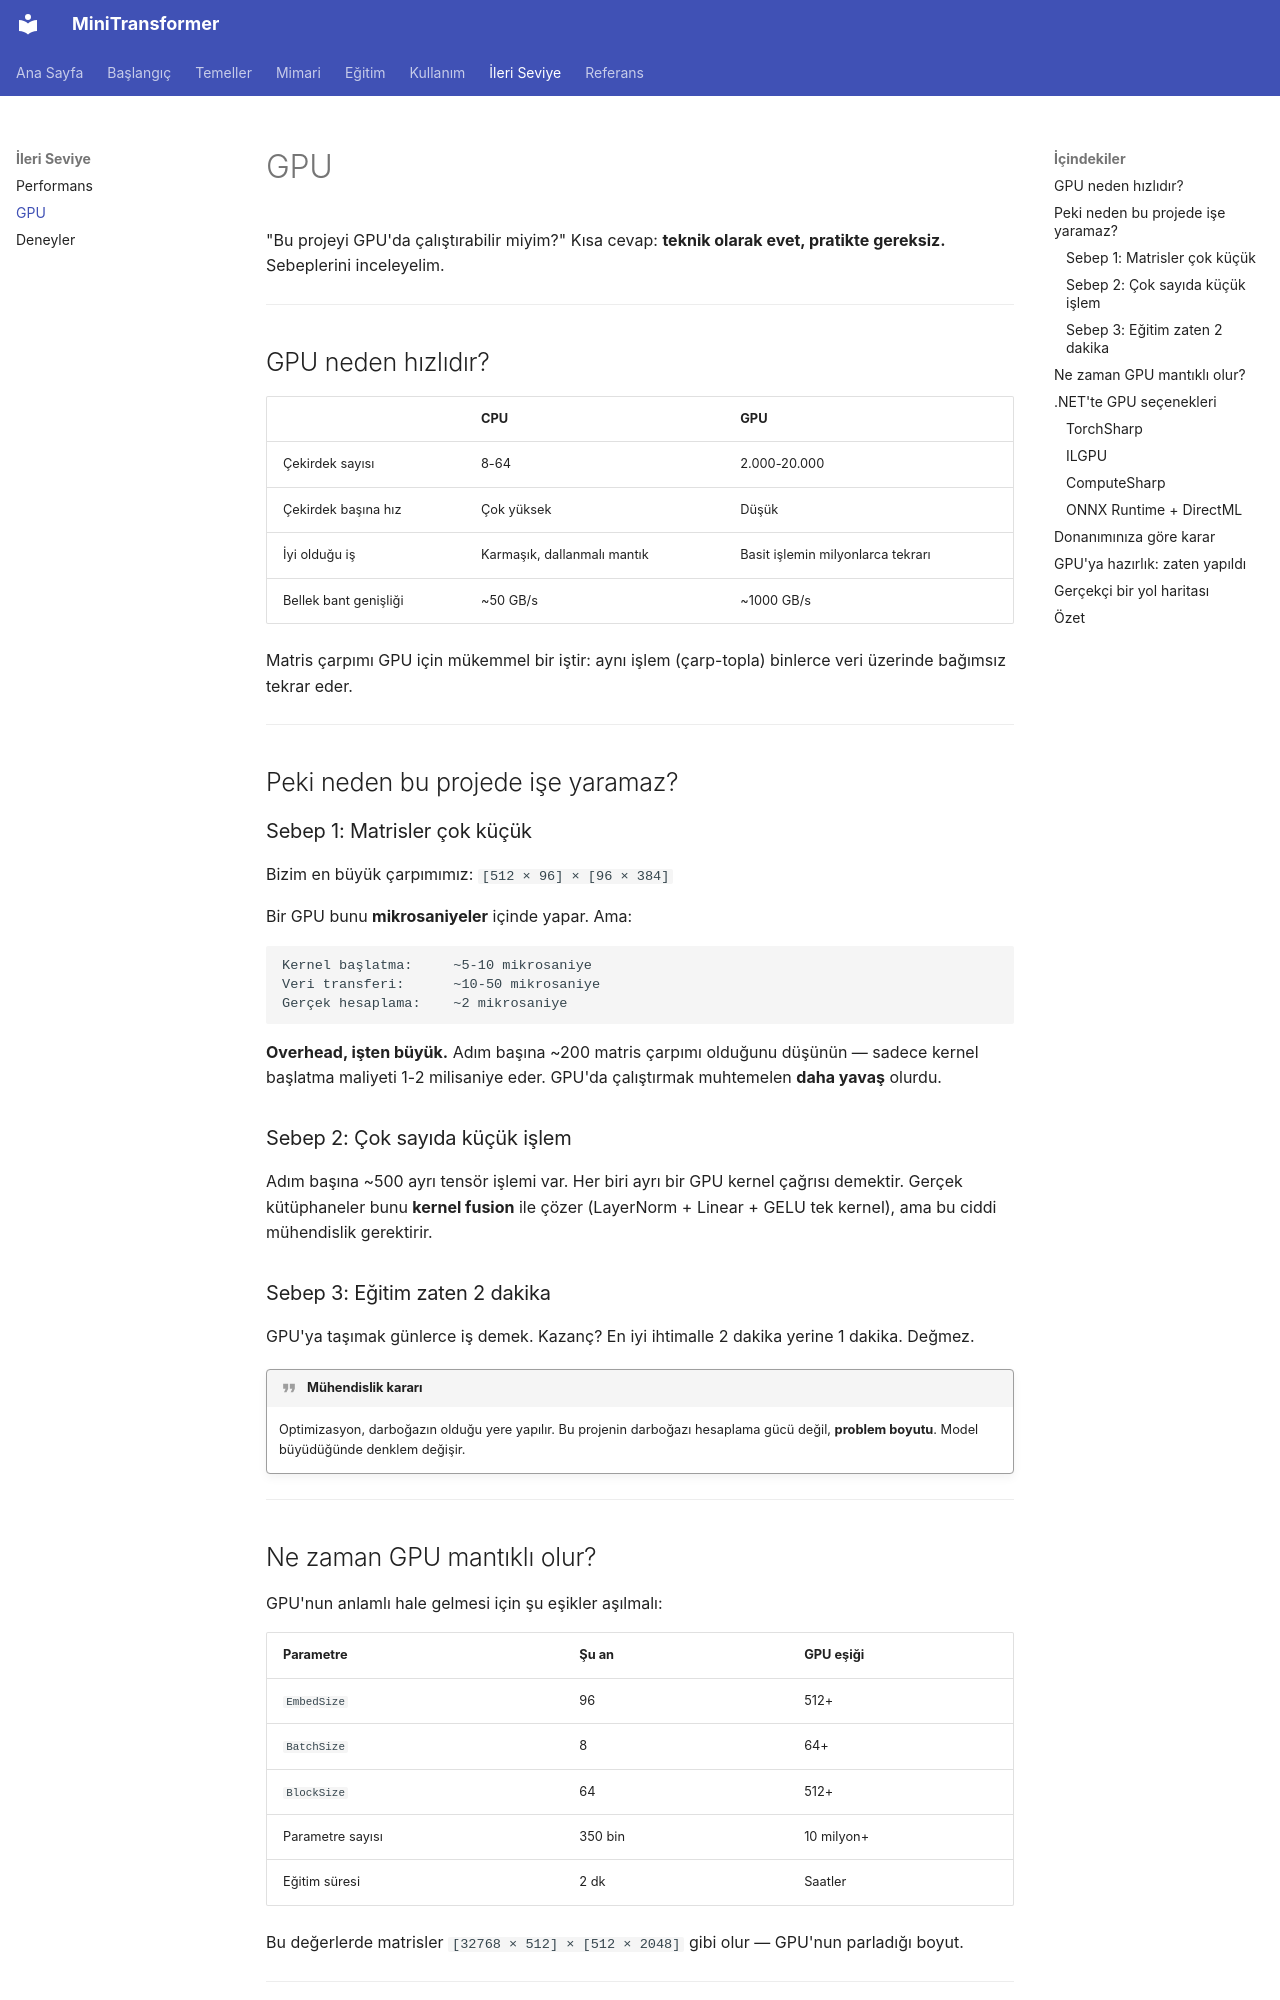

repository: serhatboyraz/minitransformer · page: ileri/gpu/index.html · generator: mkdocs

# GPU

"Bu projeyi GPU'da çalıştırabilir miyim?" Kısa cevap: **teknik olarak evet, pratikte gereksiz.** Sebeplerini inceleyelim.

---

## GPU neden hızlıdır?

| | CPU | GPU |
|---|---|---|
| Çekirdek sayısı | 8-64 | 2.000-20.000 |
| Çekirdek başına hız | Çok yüksek | Düşük |
| İyi olduğu iş | Karmaşık, dallanmalı mantık | Basit işlemin milyonlarca tekrarı |
| Bellek bant genişliği | ~50 GB/s | ~1000 GB/s |

Matris çarpımı GPU için mükemmel bir iştir: aynı işlem (çarp-topla) binlerce veri üzerinde bağımsız tekrar eder.

---

## Peki neden bu projede işe yaramaz?

### Sebep 1: Matrisler çok küçük

Bizim en büyük çarpımımız: `[512 × 96] × [96 × 384]`

Bir GPU bunu **mikrosaniyeler** içinde yapar. Ama:

```text
Kernel başlatma:     ~5-10 mikrosaniye
Veri transferi:      ~10-50 mikrosaniye
Gerçek hesaplama:    ~2 mikrosaniye
```

**Overhead, işten büyük.** Adım başına ~200 matris çarpımı olduğunu düşünün — sadece kernel başlatma maliyeti 1-2 milisaniye eder. GPU'da çalıştırmak muhtemelen **daha yavaş** olurdu.

### Sebep 2: Çok sayıda küçük işlem

Adım başına ~500 ayrı tensör işlemi var. Her biri ayrı bir GPU kernel çağrısı demektir. Gerçek kütüphaneler bunu **kernel fusion** ile çözer (LayerNorm + Linear + GELU tek kernel), ama bu ciddi mühendislik gerektirir.

### Sebep 3: Eğitim zaten 2 dakika

GPU'ya taşımak günlerce iş demek. Kazanç? En iyi ihtimalle 2 dakika yerine 1 dakika. Değmez.

!!! quote "Mühendislik kararı"
    Optimizasyon, darboğazın olduğu yere yapılır. Bu projenin darboğazı hesaplama gücü değil, **problem boyutu**. Model büyüdüğünde denklem değişir.

---

## Ne zaman GPU mantıklı olur?

GPU'nun anlamlı hale gelmesi için şu eşikler aşılmalı:

| Parametre | Şu an | GPU eşiği |
|---|---|---|
| `EmbedSize` | 96 | 512+ |
| `BatchSize` | 8 | 64+ |
| `BlockSize` | 64 | 512+ |
| Parametre sayısı | 350 bin | 10 milyon+ |
| Eğitim süresi | 2 dk | Saatler |

Bu değerlerde matrisler `[32768 × 512] × [512 × 2048]` gibi olur — GPU'nun parladığı boyut.

---

## .NET'te GPU seçenekleri
